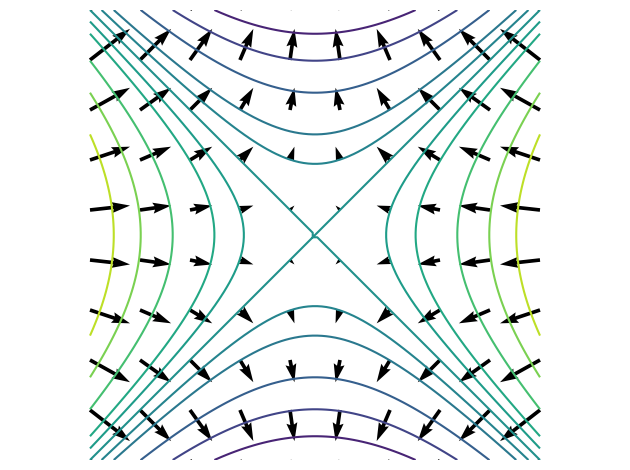

This figure's Python source:

import numpy as np
import matplotlib.pyplot as plt

# Partie A - ligne de niveaux
n = 100
VX = np.linspace(-1.0, 1.0, n)
VY = np.linspace(-1.0, 1.0, n)
X,Y = np.meshgrid(VX, VY)

def f(x,y):  
	z = x**2 - y**2
	return z

Z = f(X,Y)


# Contour - niveaux donnés avec valeurs

mes_niveaux = np.linspace(-1,1,11)
mes_niveaux = np.append(mes_niveaux,0.1)
mes_niveaux = np.append(mes_niveaux,-0.1)
mes_niveaux = np.sort(mes_niveaux)
plt.contour(X, Y, Z, mes_niveaux)


# Partie B - opposé du gradients
n = 10
VX = np.linspace(-1.0, 1.0, n)
VY = np.linspace(-1.0, 1.0, n)
U,V = np.meshgrid(VX, VY)

q = plt.quiver(VX, VY, -U, V)


plt.quiverkey(q, X=0.3, Y=1.1, U=10,
             label='Quiver key, length = 10', labelpos='E')

plt.axis('equal') 
plt.axis('off')
plt.tight_layout()

# plt.savefig('gradient-surface-5c.png')
plt.show()

